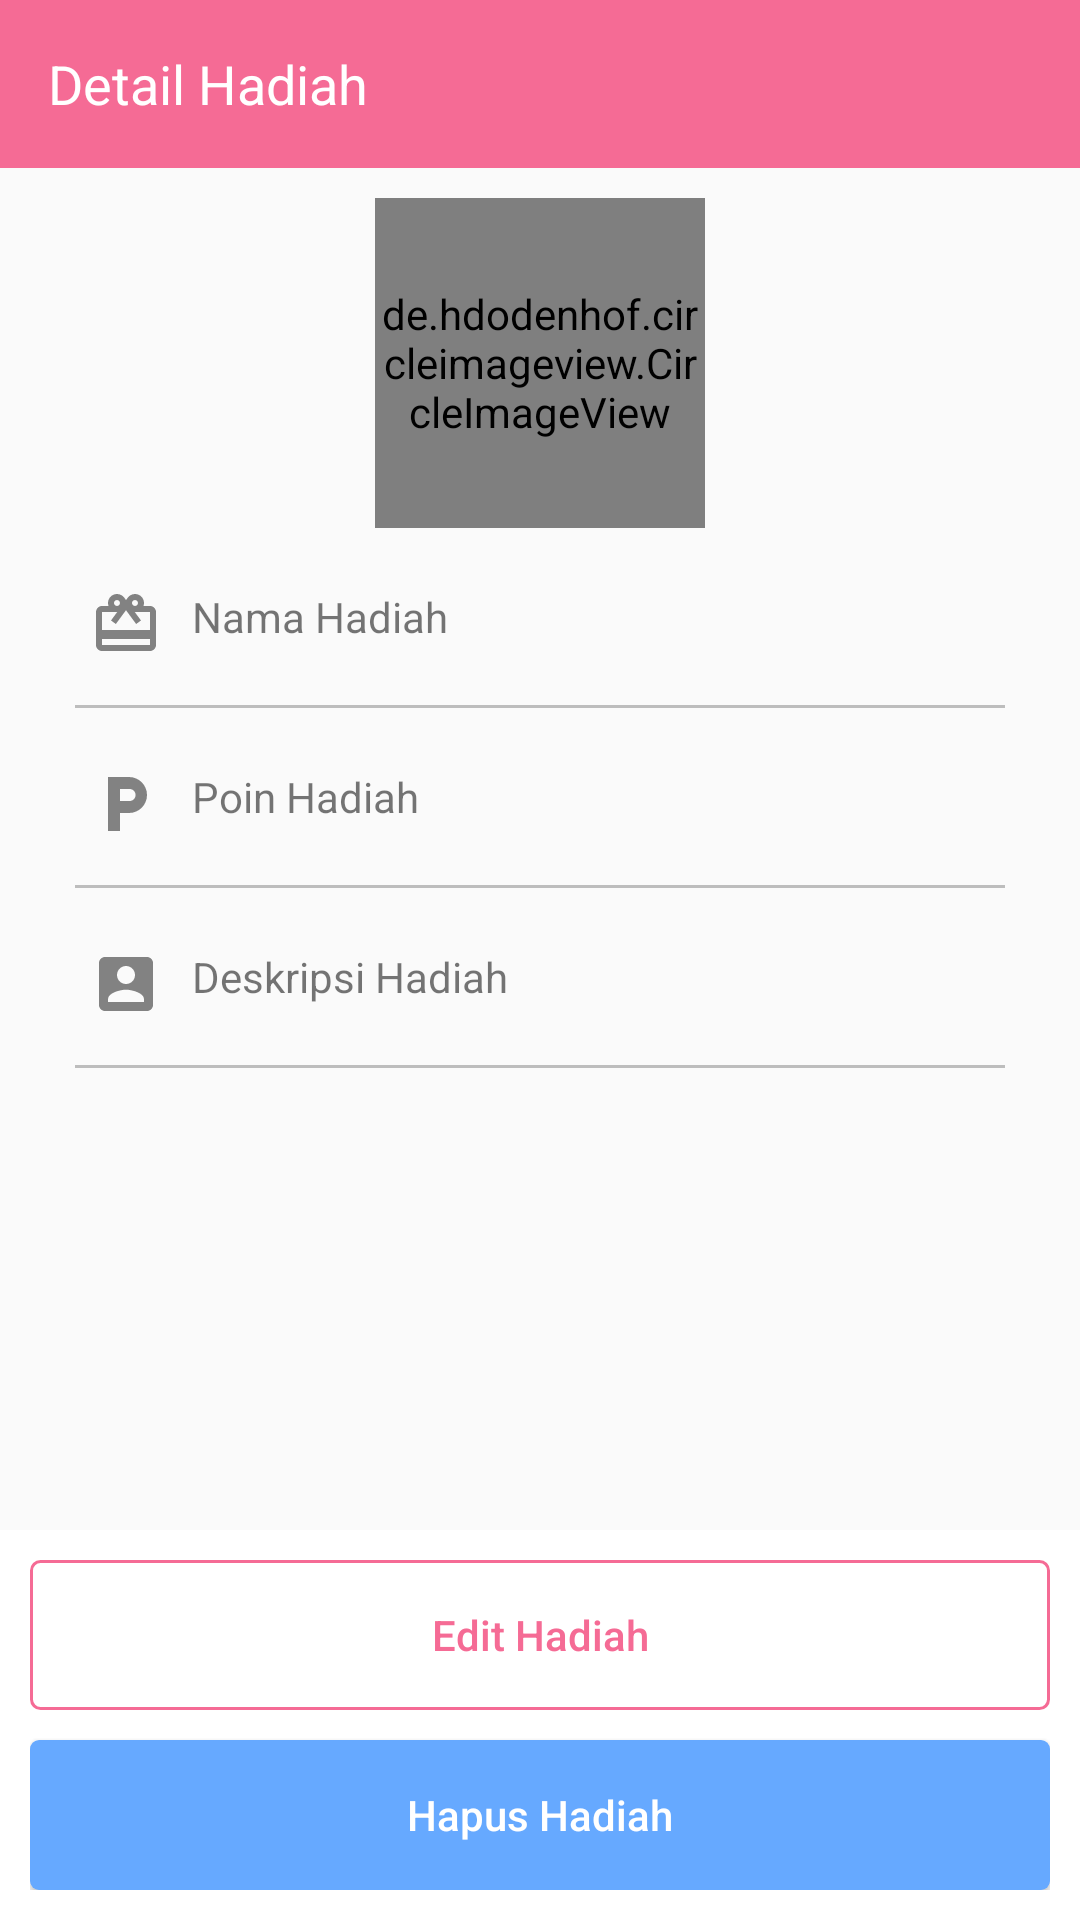

Reconstruct the res/layout file that produces this screen, plus the resources it refers to.
<!-- AndroidManifest.xml: application theme AppTheme.NoActionBar -->
<!-- res/layout/activity_halaman_detail_hadiah_anak.xml -->
<?xml version="1.0" encoding="utf-8"?>
<RelativeLayout xmlns:android="http://schemas.android.com/apk/res/android"
    xmlns:app="http://schemas.android.com/apk/res-auto"
    xmlns:tools="http://schemas.android.com/tools"
    android:layout_width="match_parent"
    android:layout_height="match_parent"
    tools:context="com.example.aswanabidin.penjadwalanmandiri.Anak.HalamanDetailHadiahAnak">

    <android.support.design.widget.AppBarLayout
        android:id="@+id/appbarlayout"
        android:layout_width="match_parent"
        android:layout_height="wrap_content"
        android:fitsSystemWindows="true">

        <android.support.v7.widget.Toolbar
            android:id="@+id/toolbar"
            android:layout_width="match_parent"
            android:layout_height="wrap_content"
            android:minHeight="?attr/actionBarSize"
            android:theme="@style/ThemeOverlay.AppCompat.Dark.ActionBar"
            app:layout_collapseMode="pin"
            app:popupTheme="@style/ThemeOverlay.AppCompat.Light">

            <RelativeLayout
                android:layout_width="wrap_content"
                android:layout_height="wrap_content"
                android:gravity="left">

                <TextView
                    android:id="@+id/toolbarTitle"
                    android:layout_width="wrap_content"
                    android:layout_height="wrap_content"
                    android:text="Detail Hadiah"
                    android:textColor="@color/colorPutih"
                    android:textSize="18sp" />

            </RelativeLayout>

        </android.support.v7.widget.Toolbar>

    </android.support.design.widget.AppBarLayout>

    <ScrollView
        android:layout_width="match_parent"
        android:layout_height="wrap_content"
        android:layout_below="@+id/appbarlayout">

        <RelativeLayout
            android:layout_width="match_parent"
            android:layout_height="match_parent"
            android:orientation="vertical">

            <de.hdodenhof.circleimageview.CircleImageView
                android:id="@+id/imghadiah"
                android:layout_width="110dp"
                android:layout_height="110dp"
                android:layout_centerHorizontal="true"
                android:layout_marginTop="10dp"
                android:src="@drawable/ic_account_circle" />

            <TextView
                android:id="@+id/tvnamahadiah"
                android:layout_width="match_parent"
                android:layout_height="wrap_content"
                android:layout_below="@+id/imghadiah"
                android:layout_marginLeft="30dp"
                android:layout_marginTop="20dp"
                android:drawableLeft="@drawable/ic_hadiah"
                android:drawablePadding="10dp"
                android:text="Nama Hadiah"
                android:textSize="14sp" />

            <View
                android:id="@+id/garisnamakegiatan"
                style="@style/Divider"
                android:layout_width="match_parent"
                android:layout_height="1dp"
                android:layout_below="@+id/tvnamahadiah"
                android:layout_marginLeft="25dp"
                android:layout_marginRight="25dp"
                android:layout_marginTop="15dp"
                android:layout_toRightOf="@+id/tvatau"
                android:background="@color/colorGrayText" />

            <TextView
                android:id="@+id/tvpoinhadiah"
                android:layout_width="match_parent"
                android:layout_height="wrap_content"
                android:layout_below="@+id/garisnamakegiatan"
                android:layout_marginLeft="30dp"
                android:layout_marginTop="20dp"
                android:drawableLeft="@drawable/ic_poin"
                android:drawablePadding="10dp"
                android:text="Poin Hadiah"
                android:textSize="14sp" />

            <View
                android:id="@+id/garistglkegiatan"
                style="@style/Divider"
                android:layout_width="match_parent"
                android:layout_height="1dp"
                android:layout_below="@+id/tvpoinhadiah"
                android:layout_marginLeft="25dp"
                android:layout_marginRight="25dp"
                android:layout_marginTop="15dp"
                android:layout_toRightOf="@+id/tvatau"
                android:background="@color/colorGrayText" />

            <TextView
                android:id="@+id/tvdeskripsihadiah"
                android:layout_width="match_parent"
                android:layout_height="wrap_content"
                android:layout_below="@+id/garistglkegiatan"
                android:layout_marginLeft="30dp"
                android:layout_marginTop="20dp"
                android:drawableLeft="@drawable/ic_account"
                android:drawablePadding="10dp"
                android:text="Deskripsi Hadiah"
                android:textSize="14sp" />

            <View
                android:id="@+id/garisdeskripsi"
                style="@style/Divider"
                android:layout_width="match_parent"
                android:layout_height="1dp"
                android:layout_below="@+id/tvdeskripsihadiah"
                android:layout_marginLeft="25dp"
                android:layout_marginRight="25dp"
                android:layout_marginTop="15dp"
                android:layout_toRightOf="@+id/tvatau"
                android:background="@color/colorGrayText" />

        </RelativeLayout>

    </ScrollView>

    <LinearLayout
        android:layout_width="match_parent"
        android:layout_height="wrap_content"
        android:layout_alignParentBottom="true"
        android:layout_alignParentStart="true">

        <RelativeLayout
            android:layout_width="match_parent"
            android:layout_height="130dp"
            android:background="@color/colorPutih"
            android:padding="10dp">

            <Button
                android:id="@+id/btnEditHadiah"
                android:layout_width="match_parent"
                android:layout_height="50dp"
                android:background="@drawable/stroke_rounded"
                android:text="Edit Hadiah"
                android:foreground="?attr/selectableItemBackground"
                android:textAllCaps="false"
                android:textColor="@color/colorPinkSmooth"
                android:textSize="14sp" />

            <Button
                android:id="@+id/btnHapusHadiah"
                android:layout_width="match_parent"
                android:layout_height="50dp"
                android:layout_below="@+id/btnEditHadiah"
                android:layout_marginTop="10dp"
                android:background="@drawable/btn_rounded_corners"
                android:text="Hapus Hadiah"
                android:foreground="?attr/selectableItemBackground"
                android:textAllCaps="false"
                android:textColor="@color/colorPutih"
                android:textSize="14sp" />


        </RelativeLayout>

    </LinearLayout>

</RelativeLayout>
<!-- resources referenced by this layout -->
<resources>
  <color name="colorGrayText">#BDBDBD</color>
  <color name="colorPinkSmooth">#F56B95</color>
  <color name="colorPutih">#ffffff</color>
  <!-- drawable btn_rounded_corners (drawable) -->
  <?xml version="1.0" encoding="utf-8"?>
  <selector xmlns:android="http://schemas.android.com/apk/res/android">
      <item>
          <shape android:shape="rectangle">
              <solid android:color="@color/colorBlueSmooth"/>
              <corners android:radius="3dp"/>
          </shape>
      </item>
  </selector>
  <!-- drawable ic_account (drawable) -->
  <vector xmlns:android="http://schemas.android.com/apk/res/android"
          android:width="24dp"
          android:height="24dp"
          android:viewportWidth="24.0"
          android:viewportHeight="24.0">
      <path
          android:fillColor="#828282"
          android:pathData="M3,5v14c0,1.1 0.89,2 2,2h14c1.1,0 2,-0.9 2,-2L21,5c0,-1.1 -0.9,-2 -2,-2L5,3c-1.11,0 -2,0.9 -2,2zM15,9c0,1.66 -1.34,3 -3,3s-3,-1.34 -3,-3 1.34,-3 3,-3 3,1.34 3,3zM6,17c0,-2 4,-3.1 6,-3.1s6,1.1 6,3.1v1L6,18v-1z"/>
  </vector>
  <!-- drawable ic_account_circle (drawable) -->
  <vector xmlns:android="http://schemas.android.com/apk/res/android"
          android:width="120dp"
          android:height="120dp"
          android:viewportWidth="24.0"
          android:viewportHeight="24.0">
      <path
          android:fillColor="#828282"
          android:pathData="M12,2C6.48,2 2,6.48 2,12s4.48,10 10,10 10,-4.48 10,-10S17.52,2 12,2zM12,5c1.66,0 3,1.34 3,3s-1.34,3 -3,3 -3,-1.34 -3,-3 1.34,-3 3,-3zM12,19.2c-2.5,0 -4.71,-1.28 -6,-3.22 0.03,-1.99 4,-3.08 6,-3.08 1.99,0 5.97,1.09 6,3.08 -1.29,1.94 -3.5,3.22 -6,3.22z"/>
  </vector>
  <!-- drawable ic_hadiah (drawable) -->
  <vector xmlns:android="http://schemas.android.com/apk/res/android"
          android:width="24dp"
          android:height="24dp"
          android:viewportWidth="24.0"
          android:viewportHeight="24.0">
      <path
          android:fillColor="#828282"
          android:pathData="M20,6h-2.18c0.11,-0.31 0.18,-0.65 0.18,-1 0,-1.66 -1.34,-3 -3,-3 -1.05,0 -1.96,0.54 -2.5,1.35l-0.5,0.67 -0.5,-0.68C10.96,2.54 10.05,2 9,2 7.34,2 6,3.34 6,5c0,0.35 0.07,0.69 0.18,1L4,6c-1.11,0 -1.99,0.89 -1.99,2L2,19c0,1.11 0.89,2 2,2h16c1.11,0 2,-0.89 2,-2L22,8c0,-1.11 -0.89,-2 -2,-2zM15,4c0.55,0 1,0.45 1,1s-0.45,1 -1,1 -1,-0.45 -1,-1 0.45,-1 1,-1zM9,4c0.55,0 1,0.45 1,1s-0.45,1 -1,1 -1,-0.45 -1,-1 0.45,-1 1,-1zM20,19L4,19v-2h16v2zM20,14L4,14L4,8h5.08L7,10.83 8.62,12 11,8.76l1,-1.36 1,1.36L15.38,12 17,10.83 14.92,8L20,8v6z"/>
  </vector>
  <!-- drawable ic_poin (drawable) -->
  <vector xmlns:android="http://schemas.android.com/apk/res/android"
          android:width="24dp"
          android:height="24dp"
          android:viewportWidth="24.0"
          android:viewportHeight="24.0">
      <path
          android:fillColor="#828282"
          android:pathData="M13,3L6,3v18h4v-6h3c3.31,0 6,-2.69 6,-6s-2.69,-6 -6,-6zM13.2,11L10,11L10,7h3.2c1.1,0 2,0.9 2,2s-0.9,2 -2,2z"/>
  </vector>
  <!-- drawable stroke_rounded (drawable) -->
  <?xml version="1.0" encoding="utf-8"?>
  <selector xmlns:android="http://schemas.android.com/apk/res/android">
      <item>
          <shape android:shape="rectangle">
              <stroke android:width="1dp" android:color="@color/colorPinkSmooth"/>
              <corners android:radius="3dp"/>
          </shape>
      </item>
  
  </selector>
  <style name="Divider">
          <item name="android:layout_width">match_parent</item>
          <item name="android:layout_height">4dp</item>
          <item name="android:color">@color/colorGray</item>
          <item name="android:background">?android:attr/listDivider</item>
      </style>
  <style name="AppTheme.NoActionBar">
          <item name="windowActionBar">false</item>
          <item name="windowNoTitle">true</item>
      </style>
  <color name="colorBlueSmooth">#66A9FF</color>
  <color name="colorGray">#4F4F4F</color>
</resources>
